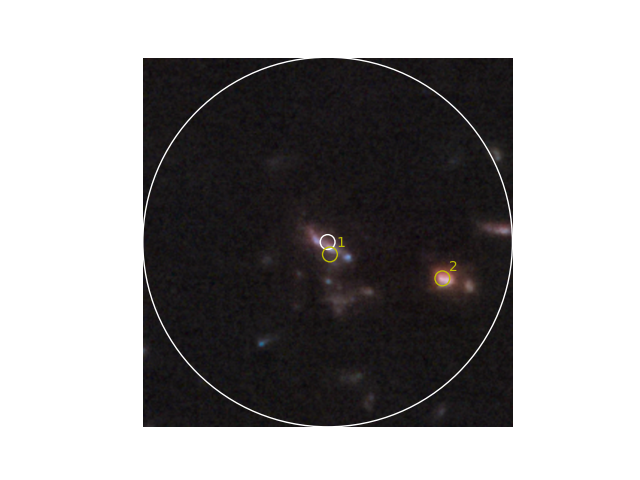

Values plotted in this chart, from the file beside it:
No., Object Name, RA, DEC, Type, Velocity, Redshift, Redshift Flag, Magnitude and Filter, Separation, References, Notes, Photometry Points, Positions, Redshift Points, Diameter Points, Associations
1, <a HREF="#" onclick="getObjectSearchInfo…, 215, 52.99, IrS, 516542, 1.723, PUN, , 0.003, 1, 0, 8, 2, 1, 0, 0
2, <a HREF="#" onclick="getObjectSearchInfo…, 215, 52.99, IrS, 1363156, 4.547, PUN, 23.0L, 0.03, 3, 0, 22, 4, 1, 0, 0
3, <a HREF="#" onclick="getObjectSearchInfo…, 215, 52.99, G, 1329580, 4.435, PUN, , 0.061, 1, 0, 0, 1, 1, 0, 0
